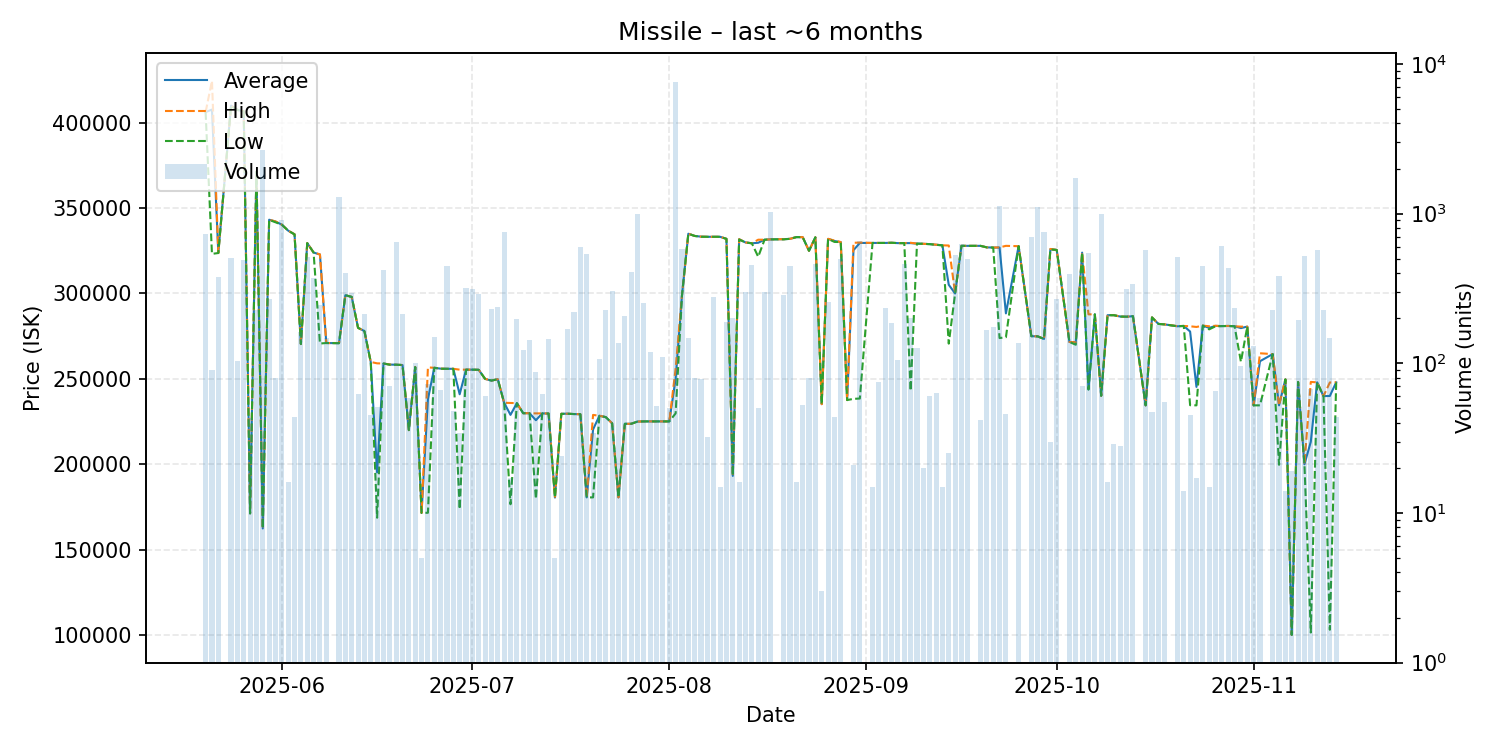

Data behind this chart, as committed beside it:
date, average, highest, lowest, order_count, volume
2025-05-20, 406200, 406200, 406200, 6, 733
2025-05-21, 407697, 424600, 323200, 7, 90
2025-05-22, 323700, 323700, 323700, 11, 377
2025-05-24, 410000, 410000, 410000, 7, 506
2025-05-25, 407500, 407500, 407500, 4, 104
2025-05-26, 406700, 406700, 406700, 9, 489
2025-05-27, 171272, 171300, 171200, 2, 43
2025-05-28, 371400, 371400, 371400, 5, 226
2025-05-29, 162400, 162400, 162400, 14, 2644
2025-05-30, 343200, 343200, 343100, 5, 267
2025-05-31, 342150, 342200, 341700, 5, 80
2025-06-01, 340300, 340300, 340300, 13, 913
2025-06-02, 336800, 336800, 336800, 1, 16
2025-06-03, 334630, 334700, 334600, 3, 44
2025-06-04, 270400, 270400, 270400, 5, 163
2025-06-05, 329500, 329500, 329500, 3, 514
2025-06-06, 324000, 324000, 324000, 6, 371
2025-06-07, 322800, 322900, 270700, 6, 245
2025-06-08, 271000, 271000, 271000, 4, 147
2025-06-10, 270900, 271000, 270900, 9, 1290
2025-06-11, 299000, 299000, 299000, 4, 402
2025-06-12, 298000, 298000, 298000, 2, 295
2025-06-13, 279900, 279900, 279900, 3, 62
2025-06-14, 278000, 278000, 278000, 2, 215
2025-06-15, 259833, 259900, 259800, 3, 45
2025-06-16, 195269, 259100, 168700, 4, 51
2025-06-17, 259000, 259000, 259000, 9, 418
2025-06-18, 258373, 258400, 258300, 6, 71
2025-06-19, 258300, 258300, 258300, 6, 644
2025-06-20, 258100, 258100, 258100, 2, 215
2025-06-21, 220000, 220000, 220000, 2, 59
2025-06-22, 256915, 257000, 256900, 4, 100
2025-06-23, 171500, 171500, 171500, 1, 5
2025-06-24, 238038, 256700, 171600, 7, 73
2025-06-25, 256500, 256500, 256500, 4, 150
2025-06-26, 255992, 256000, 255900, 4, 66
2025-06-27, 255900, 255900, 255900, 4, 447
2025-06-28, 255900, 255900, 255900, 2, 48
2025-06-29, 240982, 255400, 173700, 2, 34
2025-06-30, 255400, 255400, 255400, 4, 318
2025-07-01, 255400, 255400, 255400, 2, 315
2025-07-02, 255300, 255300, 255300, 7, 290
2025-07-03, 250000, 250000, 250000, 3, 60
2025-07-04, 249000, 249000, 249000, 3, 232
2025-07-05, 249800, 249800, 249800, 4, 237
2025-07-06, 236000, 236000, 236000, 5, 750
2025-07-07, 228924, 235900, 176600, 2, 17
2025-07-08, 235800, 235800, 235800, 4, 199
2025-07-09, 229900, 229900, 229900, 4, 122
2025-07-10, 229900, 229900, 229900, 4, 143
2025-07-11, 225803, 229800, 179700, 4, 87
2025-07-12, 229800, 229800, 229800, 4, 62
2025-07-13, 229700, 229700, 229700, 5, 145
2025-07-14, 180500, 180500, 180500, 1, 5
2025-07-15, 229579, 229600, 229500, 2, 24
2025-07-16, 229600, 229600, 229600, 1, 170
2025-07-17, 229400, 229400, 229400, 6, 221
2025-07-18, 229300, 229300, 229300, 8, 602
2025-07-19, 180600, 180600, 180600, 5, 540
2025-07-20, 220376, 228900, 180600, 2, 34
... 108 more rows
